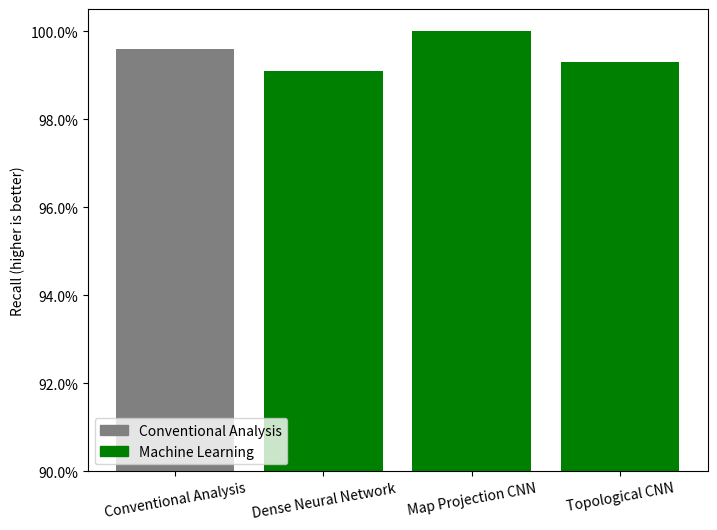

Here is the Python script that generated this plot:
#!/usr/bin/env python3
"""Graph the overall performance of a series of general machine learning techniques for the DEAP experiment"""
# Created by Brendon Matusch, November 2018

import matplotlib.patches as mpatches
import matplotlib.pyplot as plt
import matplotlib.ticker as mtick

# Create lists containing the performance statistics as well as the names of the configurations
# PERFORMANCE_VALUES = [91, 100, 75.7, 92.6]
PERFORMANCE_VALUES = [99.6, 99.1, 100, 99.3]
CONFIGURATIONS = ['Conventional Analysis', 'Dense Neural Network', 'Map Projection CNN', 'Topological CNN']
# Color and legend the entries according to whether they are supervised or semi-supervised learning
COLORS = ['gray', 'green', 'green', 'green']

# Create a figure with a predefined size
_, ax = plt.subplots(figsize=(8, 6))
# Use percentage labels for the Y axis
ax.yaxis.set_major_formatter(mtick.PercentFormatter())
# Draw a bar graph using the performance statistics; do not use the configurations right away because they would be sorted alphabetically
plt.bar(range(len(PERFORMANCE_VALUES)), PERFORMANCE_VALUES, color=COLORS)
# Now set the configuration names, with words angled so they fit
plt.xticks(range(len(CONFIGURATIONS)), CONFIGURATIONS, rotation=10)
# Start at 90% so the difference is more obvious; go slightly above 100 so there is space
plt.ylim(ymin=90, ymax=100.5)
# Label the Y axis to specify what the numbers mean
plt.ylabel('Recall (higher is better)')
# Draw a legend for the two learning classes
conventional_patch = mpatches.Patch(color='gray', label='Conventional Analysis')
machine_learning_patch = mpatches.Patch(color='green', label='Machine Learning')
plt.legend(handles=[conventional_patch, machine_learning_patch], loc='lower left')
# Display the graph on screen
plt.show()
